Run: headless pygame with SDL's dummy video driver; simulated clock (each Clock.tick advances the game by its frame time, no real sleeping); random seed 0; keys injected as events and as key.get_pressed() state; no mouse input.
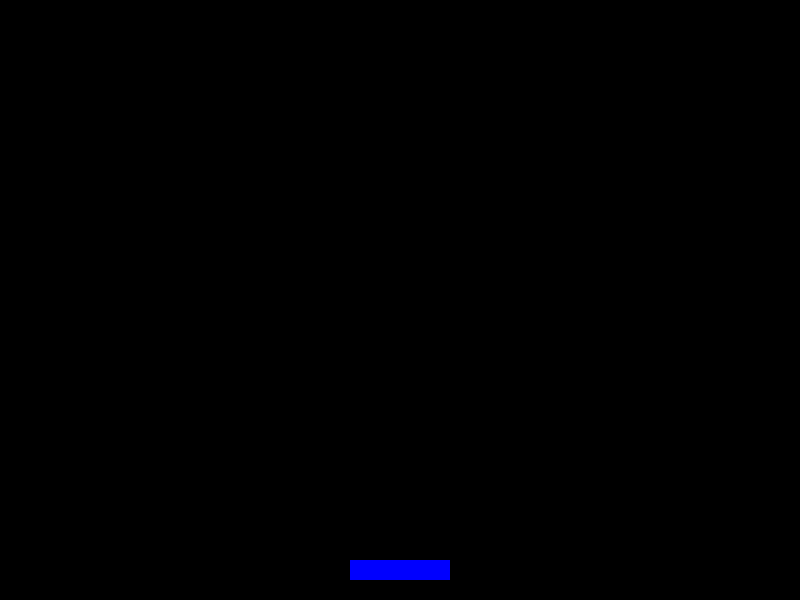
Frame 1 of 4 · flips 1–60 · no input
Frame 2 of 4 · flips 61–180 · tapped SPACE, RETURN · held RIGHT (→), D · screen unchanged from frame 1, image omitted
Frame 3 of 4 · flips 181–300 · held DOWN (↓), S · screen unchanged from frame 2, image omitted
Frame 4 of 4 · flips 301–420 · held LEFT (←), A, UP (↑), W · screen unchanged from frame 3, image omitted

The pygame program that drew these frames:

import pygame
import random

pygame.init() 

screen_width = 800
screen_height = 600

black = (0, 0, 0)  # Color negro
white = (255, 255, 255)
blue = (0, 0, 255)  

# Dimensiones de la pantalla (matriz de píxeles)
screen = pygame.display.set_mode((screen_width, screen_height))
pygame.display.set_caption("Juego de atrapa objetos")

#SECCION JUGADOR

# propiedades del jugador
player_width = 100
player_height = 20
player_color = blue

# posicion inicio jugador
player_start_x = (screen_width / 2) - (player_width / 2)
# posicion y, la parte inferior menos un pequeño margen
player_start_y = screen_height - player_height - 20

# Rect (rectangulo) del jugador
player_rect = pygame.Rect(player_start_x, player_start_y, player_width, player_height)

#/FIN SECCION JUGADOR

#bucle principal
running = True
while running:
    for event in pygame.event.get():

        # Si se cierra la ventana, salir del bucle
        if event.type == pygame.QUIT:
            running = False


    screen.fill(black)

    # dibujar jugador
    pygame.draw.rect(screen, player_color, player_rect)


    pygame.display.flip()  # Actualizar la pantalla



pygame.quit()

print("Juego terminado")
